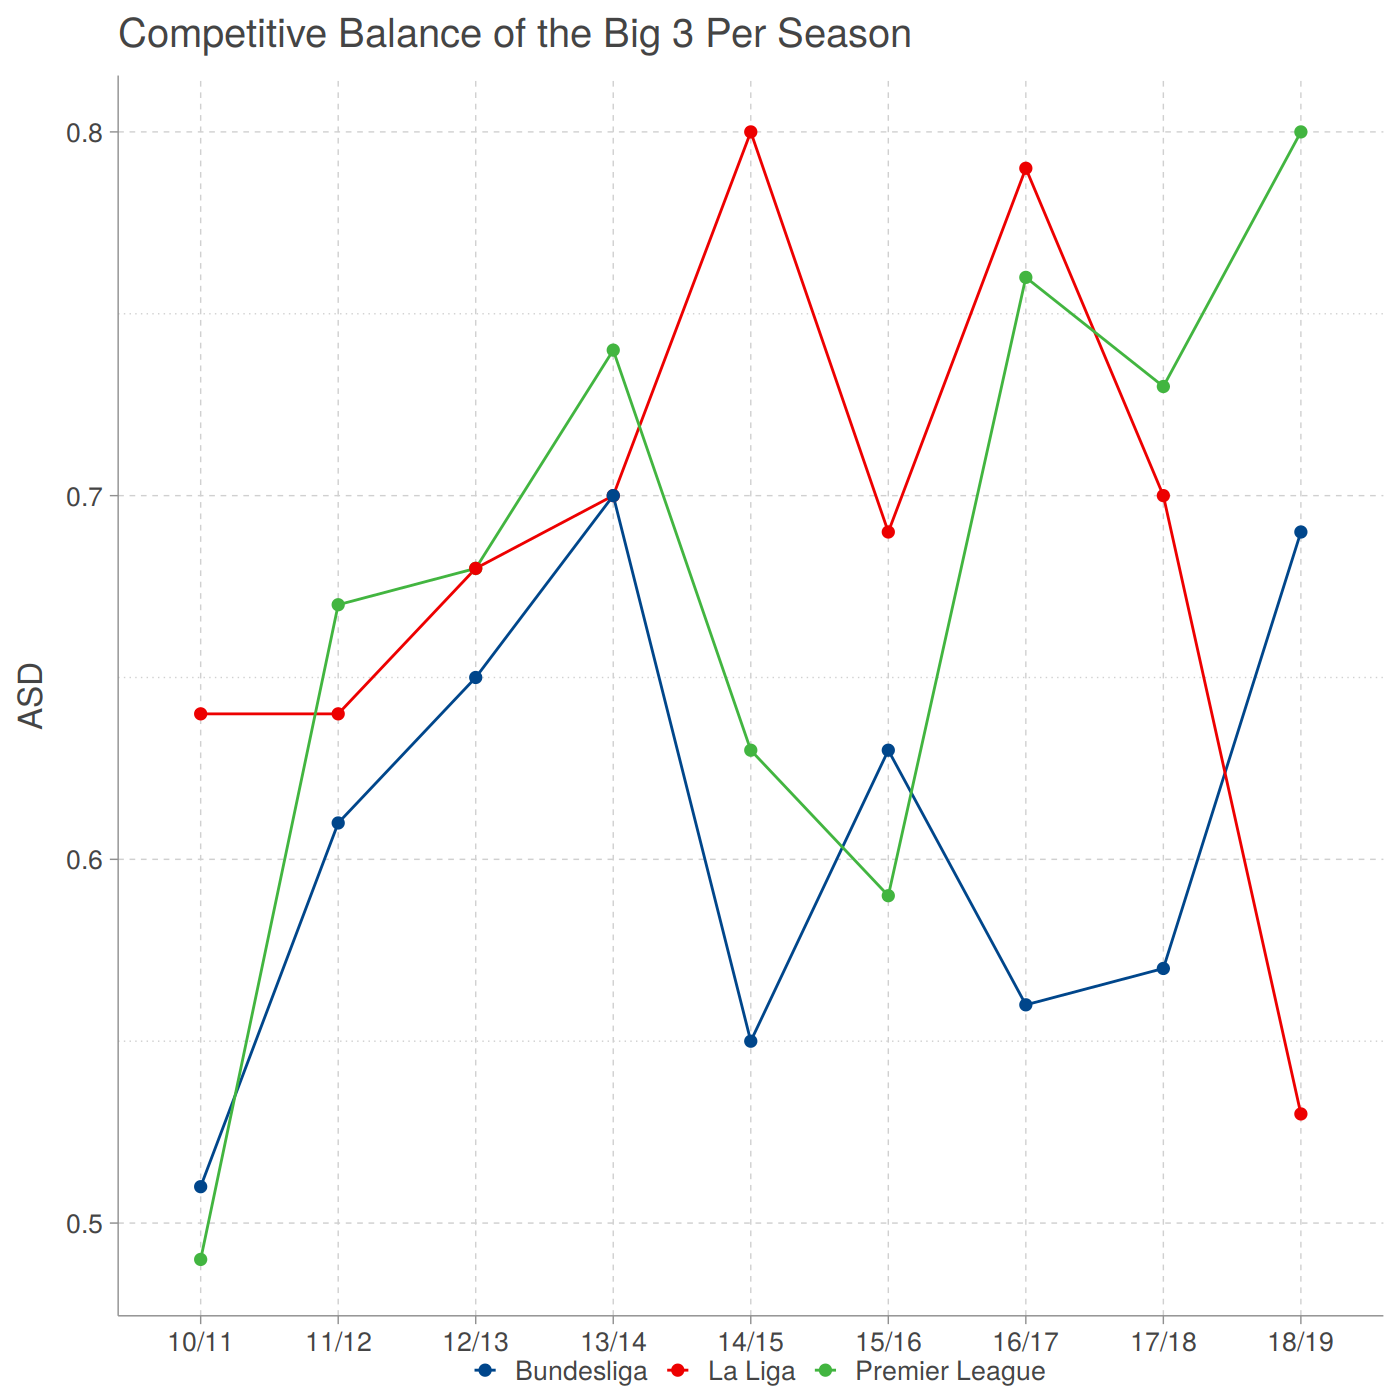

The table this chart was drawn from, first rows:
League, Season, ASD, Pts
Bundesliga, 10/11, 0.51, 7
Bundesliga, 11/12, 0.61, 8
Bundesliga, 12/13, 0.65, 13
Bundesliga, 13/14, 0.7, 11
Bundesliga, 14/15, 0.55, 10
Bundesliga, 15/16, 0.63, 9
Bundesliga, 16/17, 0.56, 9
Bundesliga, 17/18, 0.57, 6
Bundesliga, 18/19, 0.69, 7
La Liga, 10/11, 0.64, 12
La Liga, 11/12, 0.64, 10
La Liga, 12/13, 0.68, 13
La Liga, 13/14, 0.7, 15
La Liga, 14/15, 0.8, 14
La Liga, 15/16, 0.69, 16
La Liga, 16/17, 0.79, 15
La Liga, 17/18, 0.7, 13
La Liga, 18/19, 0.53, 9
Premier League, 10/11, 0.49, 13
Premier League, 11/12, 0.67, 10
Premier League, 12/13, 0.68, 6
Premier League, 13/14, 0.74, 11
Premier League, 14/15, 0.63, 7
Premier League, 15/16, 0.59, 9
Premier League, 16/17, 0.76, 8
Premier League, 17/18, 0.73, 14
Premier League, 18/19, 0.8, 17
